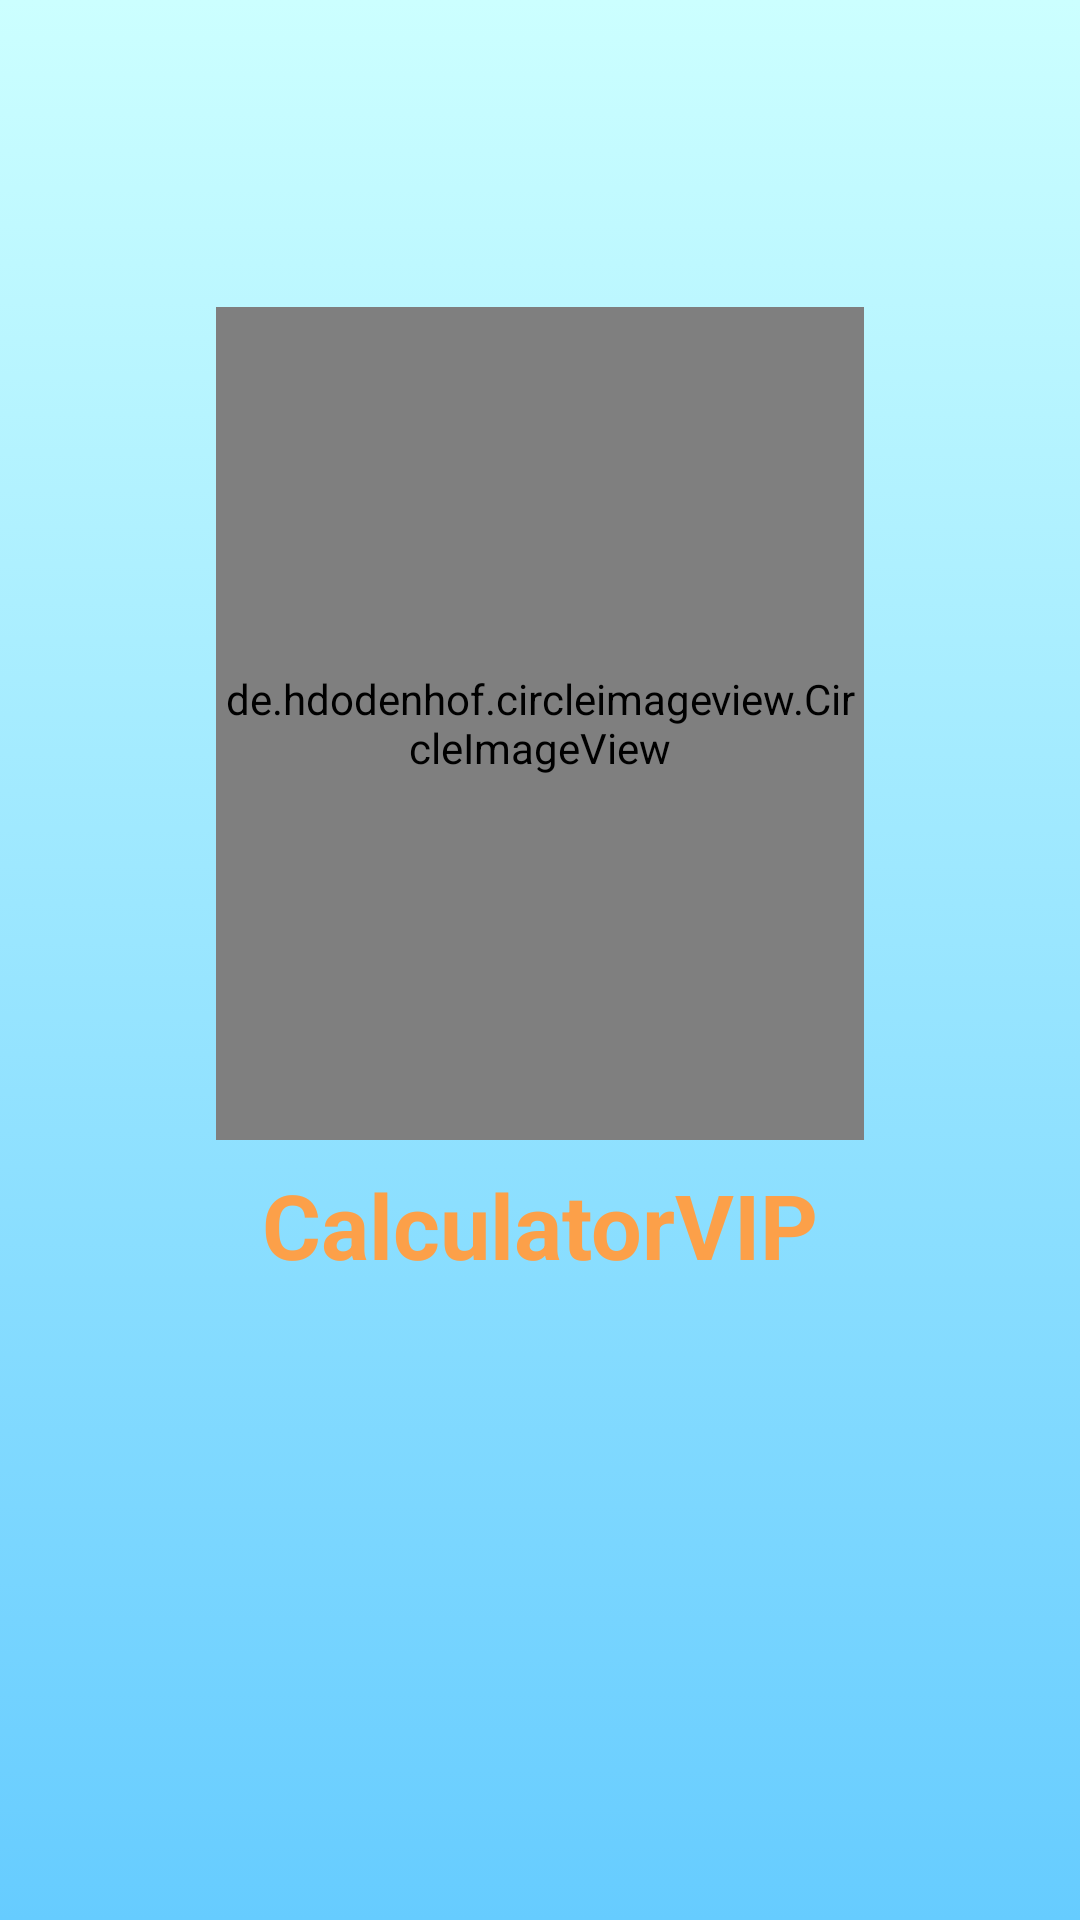

Reconstruct the res/layout file that produces this screen, plus the resources it refers to.
<!-- AndroidManifest.xml: application theme Theme.CalculatorProVip -->
<!-- res/layout/activity_splash.xml -->
<?xml version="1.0" encoding="utf-8"?>
<androidx.constraintlayout.widget.ConstraintLayout xmlns:android="http://schemas.android.com/apk/res/android"
    xmlns:app="http://schemas.android.com/apk/res-auto"
    xmlns:tools="http://schemas.android.com/tools"
    android:layout_width="match_parent"
    android:layout_height="match_parent"
    tools:context=".SplashActivity"
    android:background="@drawable/splash_screen_background">

    <de.hdodenhof.circleimageview.CircleImageView
        android:id="@+id/imvLogo"
        android:layout_width="0dp"
        android:layout_height="0dp"
        app:civ_border_width="6dp"
        app:civ_border_color="@color/border"
        android:src="@drawable/calculatorlogo"
        app:layout_constraintBottom_toTopOf="@+id/horizontalGuideline1"
        app:layout_constraintEnd_toStartOf="@+id/verticleGuideline2"
        app:layout_constraintHorizontal_bias="0.378"
        app:layout_constraintStart_toStartOf="@+id/vericalGuideline1"
        app:layout_constraintTop_toTopOf="@+id/horizontalGuideline2" />

    <TextView
        android:layout_width="wrap_content"
        android:layout_height="wrap_content"
        android:layout_marginTop="8dp"
        android:text="CalculatorVIP"
        android:textSize="30sp"
        android:textStyle="bold"
        android:textColor="@color/orange"
        app:layout_constraintEnd_toStartOf="@+id/verticleGuideline2"
        app:layout_constraintStart_toStartOf="@+id/vericalGuideline1"
        app:layout_constraintTop_toBottomOf="@+id/imvLogo" />

    <androidx.constraintlayout.widget.Guideline
        android:id="@+id/vericalGuideline1"
        android:layout_width="wrap_content"
        android:layout_height="wrap_content"
        android:orientation="vertical"
        app:layout_constraintGuide_percent="0.2"
        app:layout_constraintGuide_begin="20dp" />

    <androidx.constraintlayout.widget.Guideline
        android:id="@+id/verticleGuideline2"
        android:layout_width="wrap_content"
        android:layout_height="wrap_content"
        android:orientation="vertical"
        app:layout_constraintRight_toRightOf="parent"
        app:layout_constraintGuide_percent="0.8"
        app:layout_constraintGuide_end="20dp" />

    <androidx.constraintlayout.widget.Guideline
        android:id="@+id/horizontalGuideline1"
        android:layout_width="wrap_content"
        android:layout_height="wrap_content"
        android:orientation="horizontal"
        app:layout_constraintGuide_begin="380dp" />

    <androidx.constraintlayout.widget.Guideline
        android:id="@+id/horizontalGuideline2"
        android:layout_width="wrap_content"
        android:layout_height="wrap_content"
        android:orientation="horizontal"
        app:layout_constraintGuide_percent="0.16" />


</androidx.constraintlayout.widget.ConstraintLayout>
<!-- resources referenced by this layout -->
<resources>
  <color name="border">  #6699ff</color>
  <color name="orange">#fca049</color>
  <!-- drawable calculatorlogo: jpg bitmap (drawable, 14315 bytes) -->
  <!-- drawable splash_screen_background (drawable) -->
  <?xml version="1.0" encoding="utf-8"?>
  <selector xmlns:android="http://schemas.android.com/apk/res/android">
      <item>
          <shape>
              <gradient
                  android:angle="90"
                  android:startColor="#66ccff"
                  android:endColor="#ccffff"
                  android:type="linear"
                  />
          </shape>
      </item>
  </selector>
  <style name="Theme.CalculatorProVip" parent="Base.Theme.CalculatorProVip" />
  <style name="Base.Theme.CalculatorProVip" parent="Theme.AppCompat.Light.NoActionBar">
          
          
      </style>
</resources>
